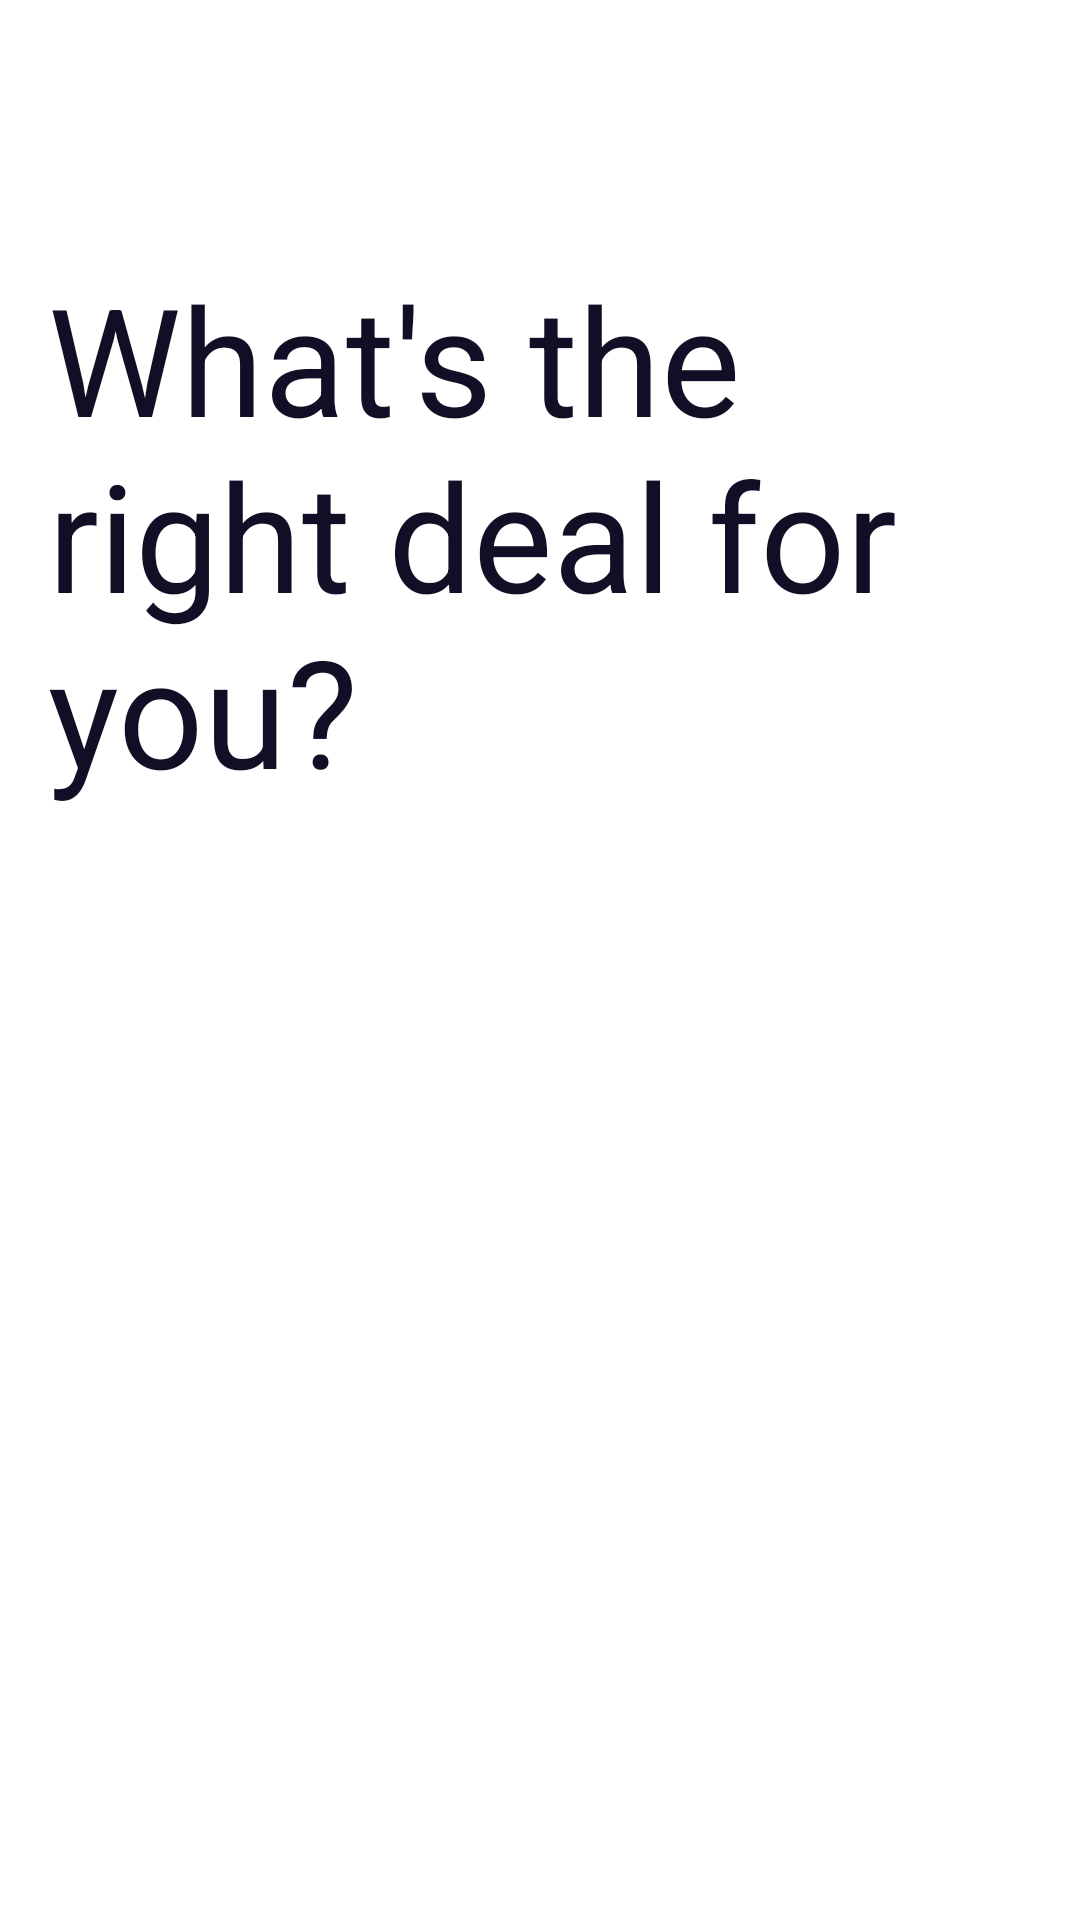

Here is an Android app screen rendered from its layout file. Give the layout XML and the strings, colors and styles it references.
<!-- AndroidManifest.xml: application theme Theme.Examen -->
<!-- res/layout/primer_fragment_layout.xml -->
<?xml version="1.0" encoding="utf-8"?>
<FrameLayout xmlns:android="http://schemas.android.com/apk/res/android"
    xmlns:app="http://schemas.android.com/apk/res-auto"
    android:layout_width="match_parent"
    android:layout_height="match_parent"
    xmlns:tools="http://schemas.android.com/tools"
    android:orientation="vertical"
    tools:context=".primerFragmento"
    android:backgroundTint="@color/blanco">

    <com.google.android.material.appbar.AppBarLayout
        android:layout_width="match_parent"
        android:layout_height="wrap_content">

        <androidx.appcompat.widget.Toolbar
            android:id="@+id/app_bar"
            style="@style/Widget.examen.Toolbar"
            android:layout_width="match_parent"
            android:layout_height="56dp"
            app:navigationIcon="@drawable/menu"
            />
    </com.google.android.material.appbar.AppBarLayout>


    <ScrollView
        android:layout_width="match_parent"
        android:layout_height="match_parent"
        android:layout_marginTop="60dp">

        <LinearLayout
            android:layout_width="match_parent"
            android:layout_height="match_parent"
            android:orientation="vertical"
            >

            <TextView
                android:id="@+id/textoClick"
                android:layout_width="match_parent"
                android:layout_height="wrap_content"
                android:text="What's the right deal for you?"
                android:textStyle="bold"
                android:textSize="50sp"
                android:textColor="@color/negro"
                android:layout_marginTop="10dp"
                android:padding="16dp"
                android:fontFamily="sans-serif-thin"
                android:textAlignment="textStart"
                android:layout_marginBottom="16dp"
                />


            <androidx.recyclerview.widget.RecyclerView
                android:id="@+id/rev"
                android:layout_width="match_parent"
                android:layout_height="match_parent"
                android:layout_marginHorizontal="16dp"
                />



        </LinearLayout>

    </ScrollView>


</FrameLayout>
<!-- resources referenced by this layout -->
<resources>
  <color name="blanco">#FFFFFF</color>
  <color name="negro">#120E25</color>
  <style name="Widget.examen.Toolbar" parent="Widget.AppCompat.Toolbar">
          <item name="android:background">@color/blanco</item>
          <item name="android:theme">@style/ThemeOverlay.AppCompat.ActionBar</item>
          <item name="popupTheme">@style/ThemeOverlay.AppCompat.Light</item>
      </style>
  <style name="Theme.Examen" parent="Theme.MaterialComponents.DayNight.NoActionBar">
          
          <item name="colorPrimary">@color/purple_500</item>
          <item name="colorPrimaryVariant">@color/purple_700</item>
          <item name="colorOnPrimary">@color/blanco</item>
          
          <item name="colorSecondary">@color/teal_200</item>
          <item name="colorSecondaryVariant">@color/teal_700</item>
          <item name="colorOnSecondary">@color/black</item>
          
          <item name="android:statusBarColor" tools:targetApi="l">?attr/colorPrimaryVariant</item>
          
      </style>
  <color name="purple_500">#FF6200EE</color>
  <color name="purple_700">#FF3700B3</color>
  <color name="teal_200">#FF03DAC5</color>
  <color name="teal_700">#FF018786</color>
  <color name="black">#FF000000</color>
</resources>
